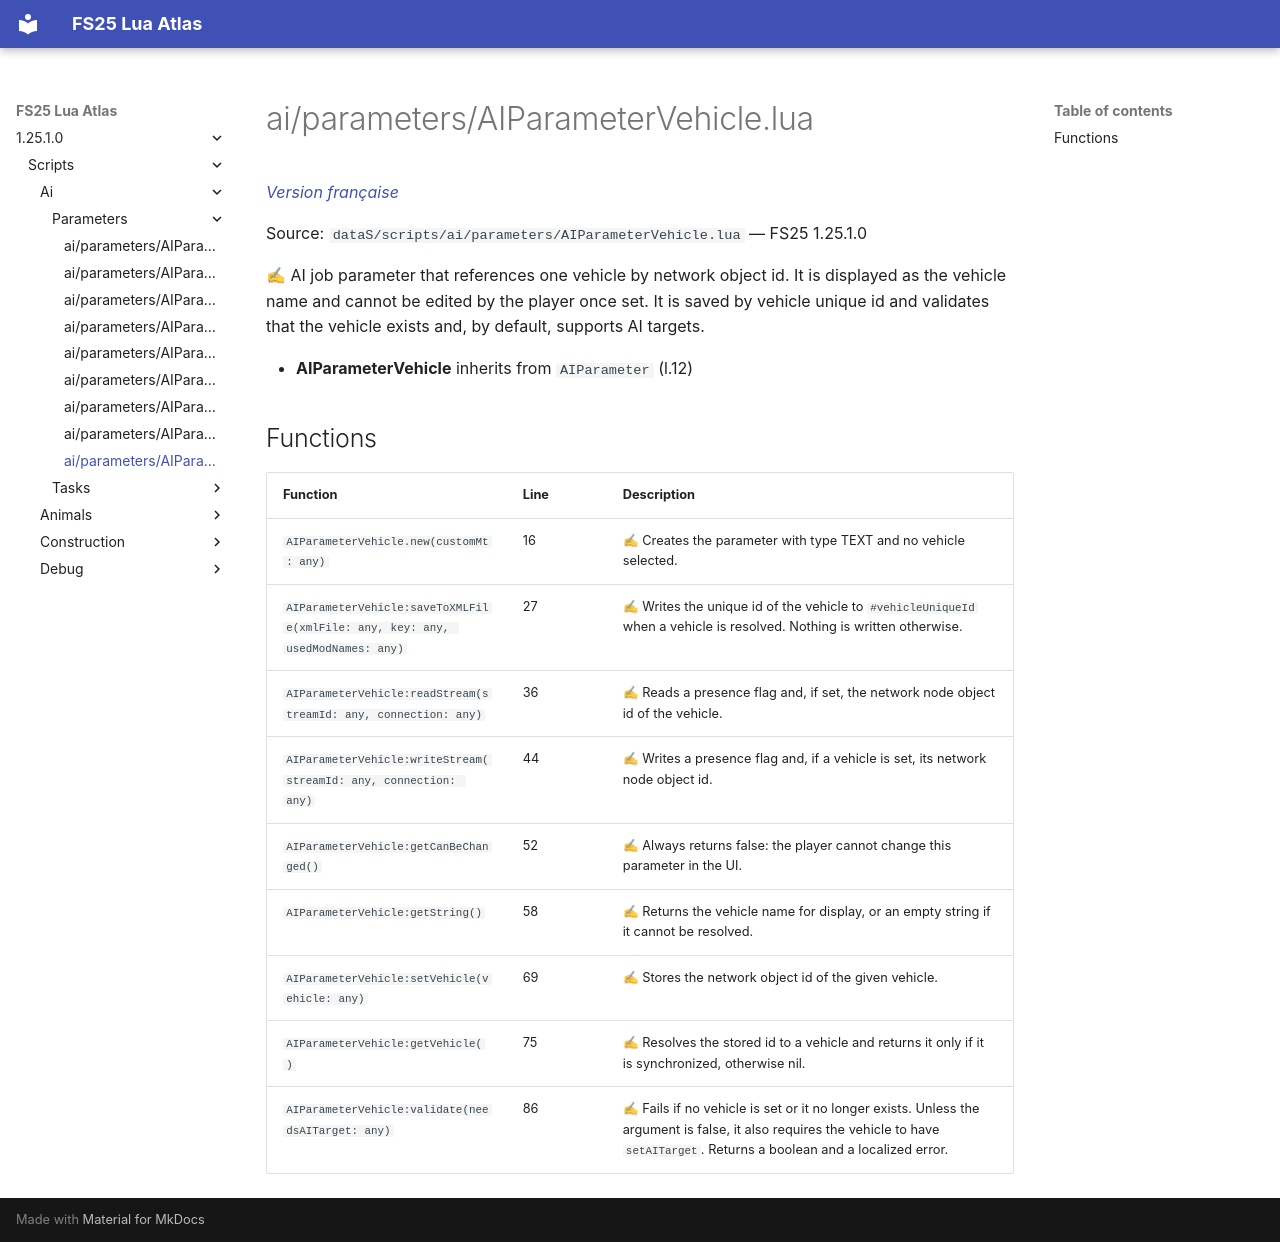

repository: Tim0219800/fs25-lua-atlas · page: 1.25.1.0/scripts/ai/parameters/AIParameterVehicle.html · generator: mkdocs

# ai/parameters/AIParameterVehicle.lua

*[Version française](../../../fr/scripts/ai/parameters/AIParameterVehicle.md)*

Source: `dataS/scripts/ai/parameters/AIParameterVehicle.lua` — FS25 1.25.1.0

✍ AI job parameter that references one vehicle by network object id. It is displayed as the vehicle name and cannot be edited by the player once set. It is saved by vehicle unique id and validates that the vehicle exists and, by default, supports AI targets.

- **AIParameterVehicle** inherits from `AIParameter` (l.12)

## Functions

| Function | Line | Description |
|---|---|---|
| `AIParameterVehicle.new(customMt: any)` | 16 | ✍ Creates the parameter with type TEXT and no vehicle selected. |
| `AIParameterVehicle:saveToXMLFile(xmlFile: any, key: any, usedModNames: any)` | 27 | ✍ Writes the unique id of the vehicle to `#vehicleUniqueId` when a vehicle is resolved. Nothing is written otherwise. |
| `AIParameterVehicle:readStream(streamId: any, connection: any)` | 36 | ✍ Reads a presence flag and, if set, the network node object id of the vehicle. |
| `AIParameterVehicle:writeStream(streamId: any, connection: any)` | 44 | ✍ Writes a presence flag and, if a vehicle is set, its network node object id. |
| `AIParameterVehicle:getCanBeChanged()` | 52 | ✍ Always returns false: the player cannot change this parameter in the UI. |
| `AIParameterVehicle:getString()` | 58 | ✍ Returns the vehicle name for display, or an empty string if it cannot be resolved. |
| `AIParameterVehicle:setVehicle(vehicle: any)` | 69 | ✍ Stores the network object id of the given vehicle. |
| `AIParameterVehicle:getVehicle()` | 75 | ✍ Resolves the stored id to a vehicle and returns it only if it is synchronized, otherwise nil. |
| `AIParameterVehicle:validate(needsAITarget: any)` | 86 | ✍ Fails if no vehicle is set or it no longer exists. Unless the argument is false, it also requires the vehicle to have `setAITarget`. Returns a boolean and a localized error. |
